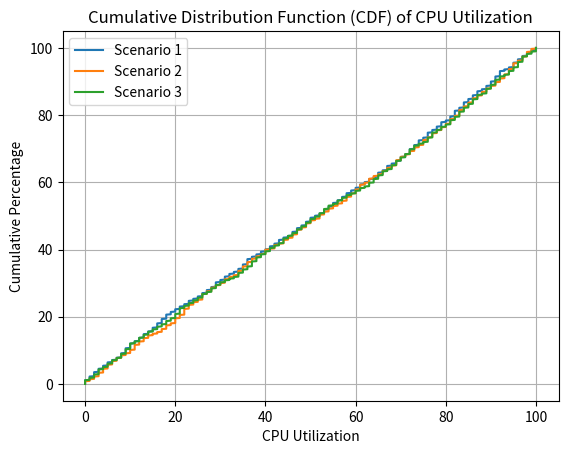

Source code (Python):
import numpy as np
import matplotlib.pyplot as plt

# Number of data points
num_data_points = 1000

# Generate dummy data for CPU utilization (between 0 and 100) for three different scenarios
cpu_utilization_scenario1 = np.random.randint(0, 101, size=num_data_points)
cpu_utilization_scenario2 = np.random.randint(0, 101, size=num_data_points)
cpu_utilization_scenario3 = np.random.randint(0, 101, size=num_data_points)

# Sort the data for each scenario
sorted_cpu_utilization_scenario1 = np.sort(cpu_utilization_scenario1)
sorted_cpu_utilization_scenario2 = np.sort(cpu_utilization_scenario2)
sorted_cpu_utilization_scenario3 = np.sort(cpu_utilization_scenario3)

# Calculate the cumulative percentage for each scenario
cumulative_percentage = np.linspace(0.0, 100.0, num_data_points)

# Plot the CDF for each scenario
plt.plot(sorted_cpu_utilization_scenario1, cumulative_percentage, label='Scenario 1')
plt.plot(sorted_cpu_utilization_scenario2, cumulative_percentage, label='Scenario 2')
plt.plot(sorted_cpu_utilization_scenario3, cumulative_percentage, label='Scenario 3')

# Add labels, title, and legend
plt.xlabel('CPU Utilization')
plt.ylabel('Cumulative Percentage')
plt.title('Cumulative Distribution Function (CDF) of CPU Utilization')
plt.legend()

# Show the plot
plt.grid(True)
plt.show()
